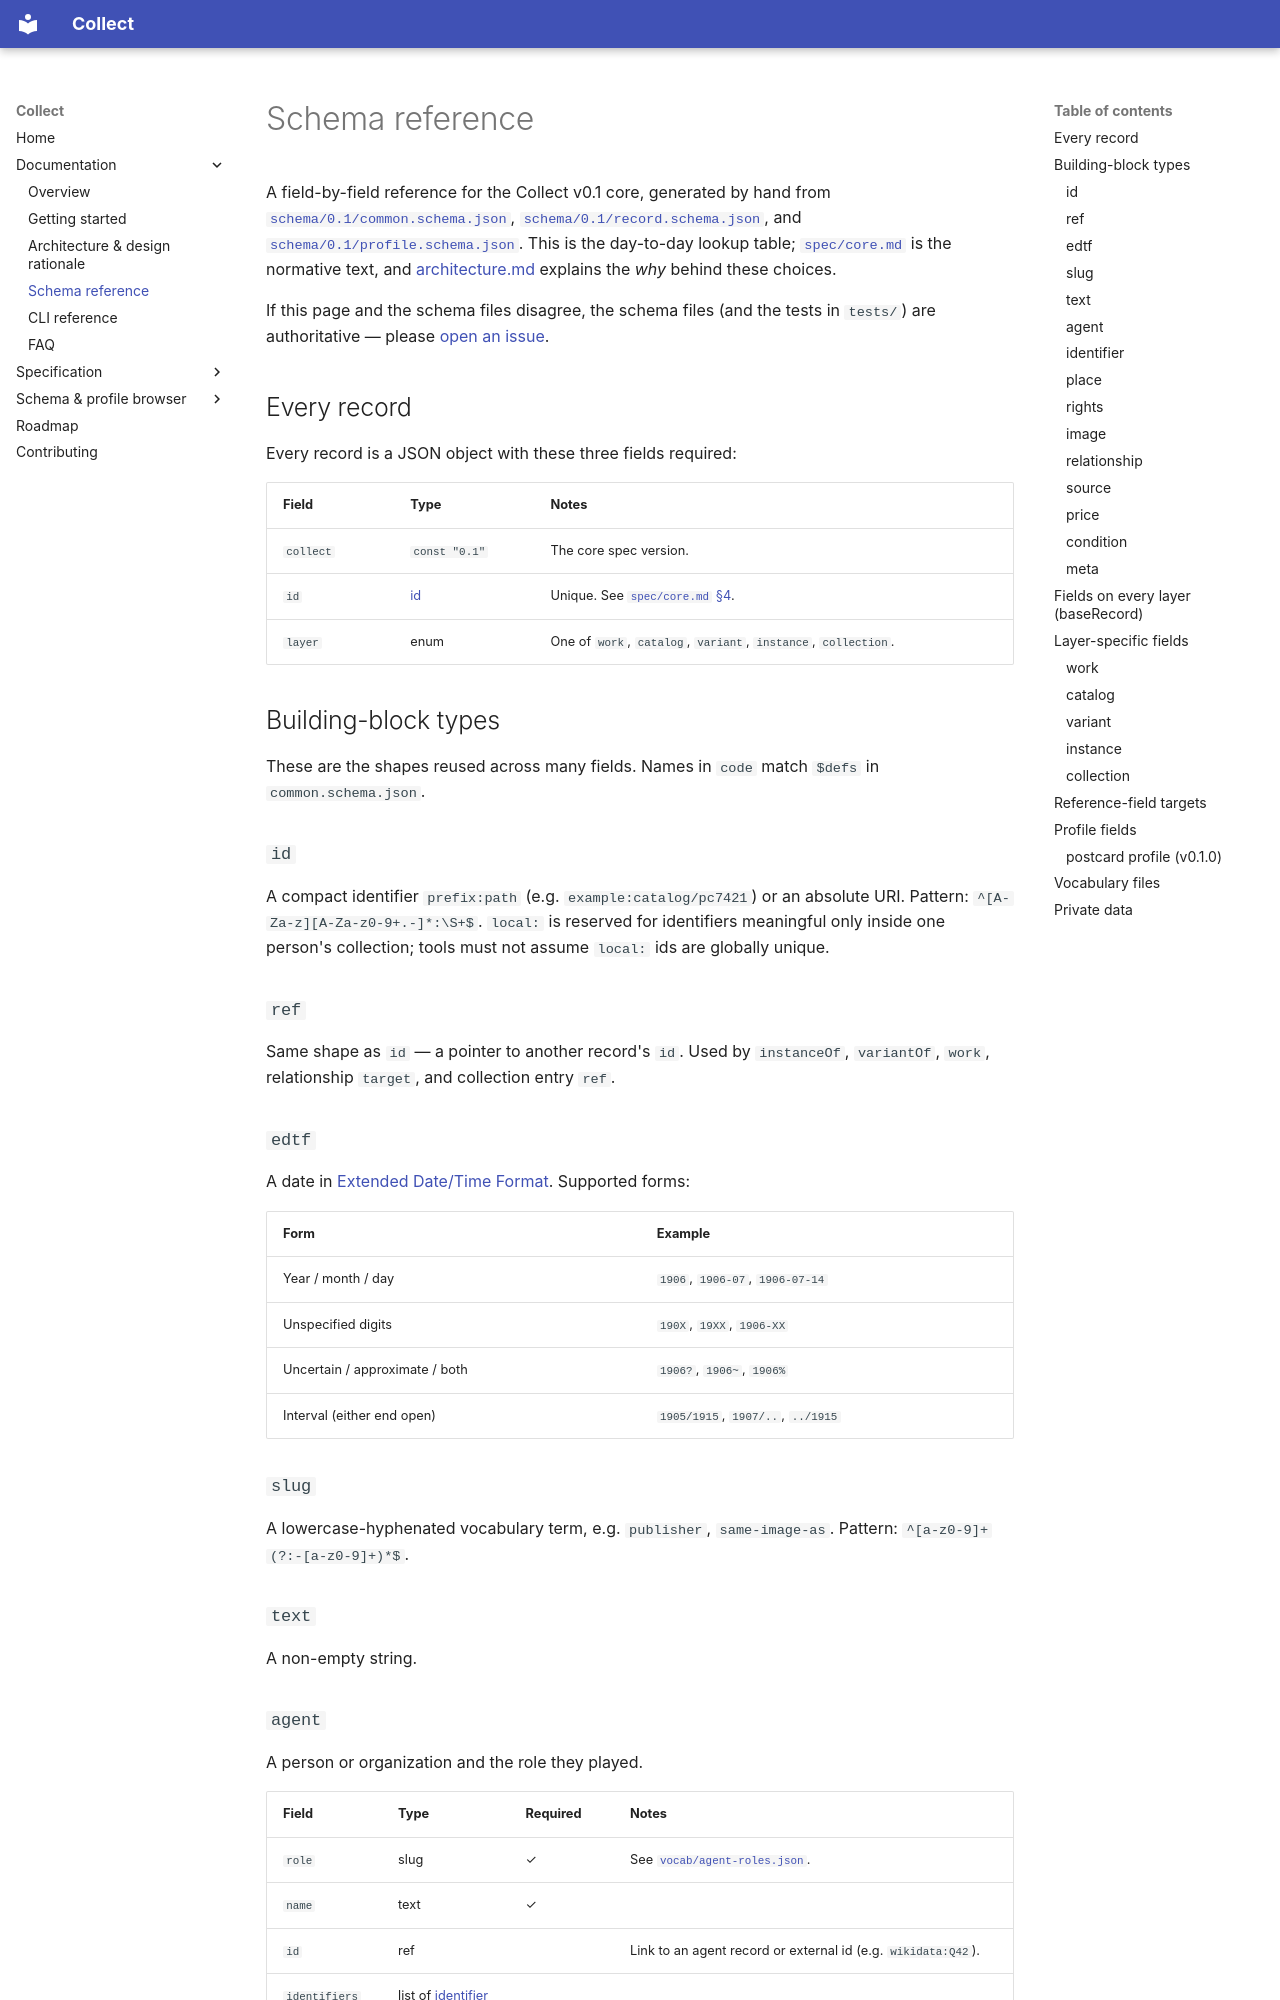

repository: rdnovotni/collect · page: schema-reference/index.html · generator: mkdocs

# Schema reference

A field-by-field reference for the Collect v0.1 core, generated by hand from [`schema/0.1/common.schema.json`](../schema/0.1/common.schema.json), [`schema/0.1/record.schema.json`](../schema/0.1/record.schema.json), and [`schema/0.1/profile.schema.json`](../schema/0.1/profile.schema.json). This is the day-to-day lookup table; [`spec/core.md`](../spec/core.md) is the normative text, and [architecture.md](architecture.md) explains the *why* behind these choices.

If this page and the schema files disagree, the schema files (and the tests in `tests/`) are authoritative — please [open an issue](https://github.com/rdnovotni/collect/issues).

## Every record

Every record is a JSON object with these three fields required:

| Field | Type | Notes |
|---|---|---|
| `collect` | `const "0.1"` | The core spec version. |
| `id` | [id](#id) | Unique. See [`spec/core.md` §4](../spec/core.md#4-identifiers). |
| `layer` | enum | One of `work`, `catalog`, `variant`, `instance`, `collection`. |

## Building-block types

These are the shapes reused across many fields. Names in `code` match `$defs` in `common.schema.json`.

### `id`
A compact identifier `prefix:path` (e.g. `example:catalog/pc7421`) or an absolute URI. Pattern: `^[A-Za-z][A-Za-z0-9+.-]*:\S+$`. `local:` is reserved for identifiers meaningful only inside one person's collection; tools must not assume `local:` ids are globally unique.

### `ref`
Same shape as `id` — a pointer to another record's `id`. Used by `instanceOf`, `variantOf`, `work`, relationship `target`, and collection entry `ref`.

### `edtf`
A date in [Extended Date/Time Format](https://www.loc.gov/standards/datetime/). Supported forms:

| Form | Example |
|---|---|
| Year / month / day | `1906`, `1906-07`, `1906-07-14` |
| Unspecified digits | `190X`, `19XX`, `1906-XX` |
| Uncertain / approximate / both | `1906?`, `1906~`, `1906%` |
| Interval (either end open) | `1905/1915`, `1907/..`, `../1915` |

### `slug`
A lowercase-hyphenated vocabulary term, e.g. `publisher`, `same-image-as`. Pattern: `^[a-z0-9]+(?:-[a-z0-9]+)*$`.

### `text`
A non-empty string.
